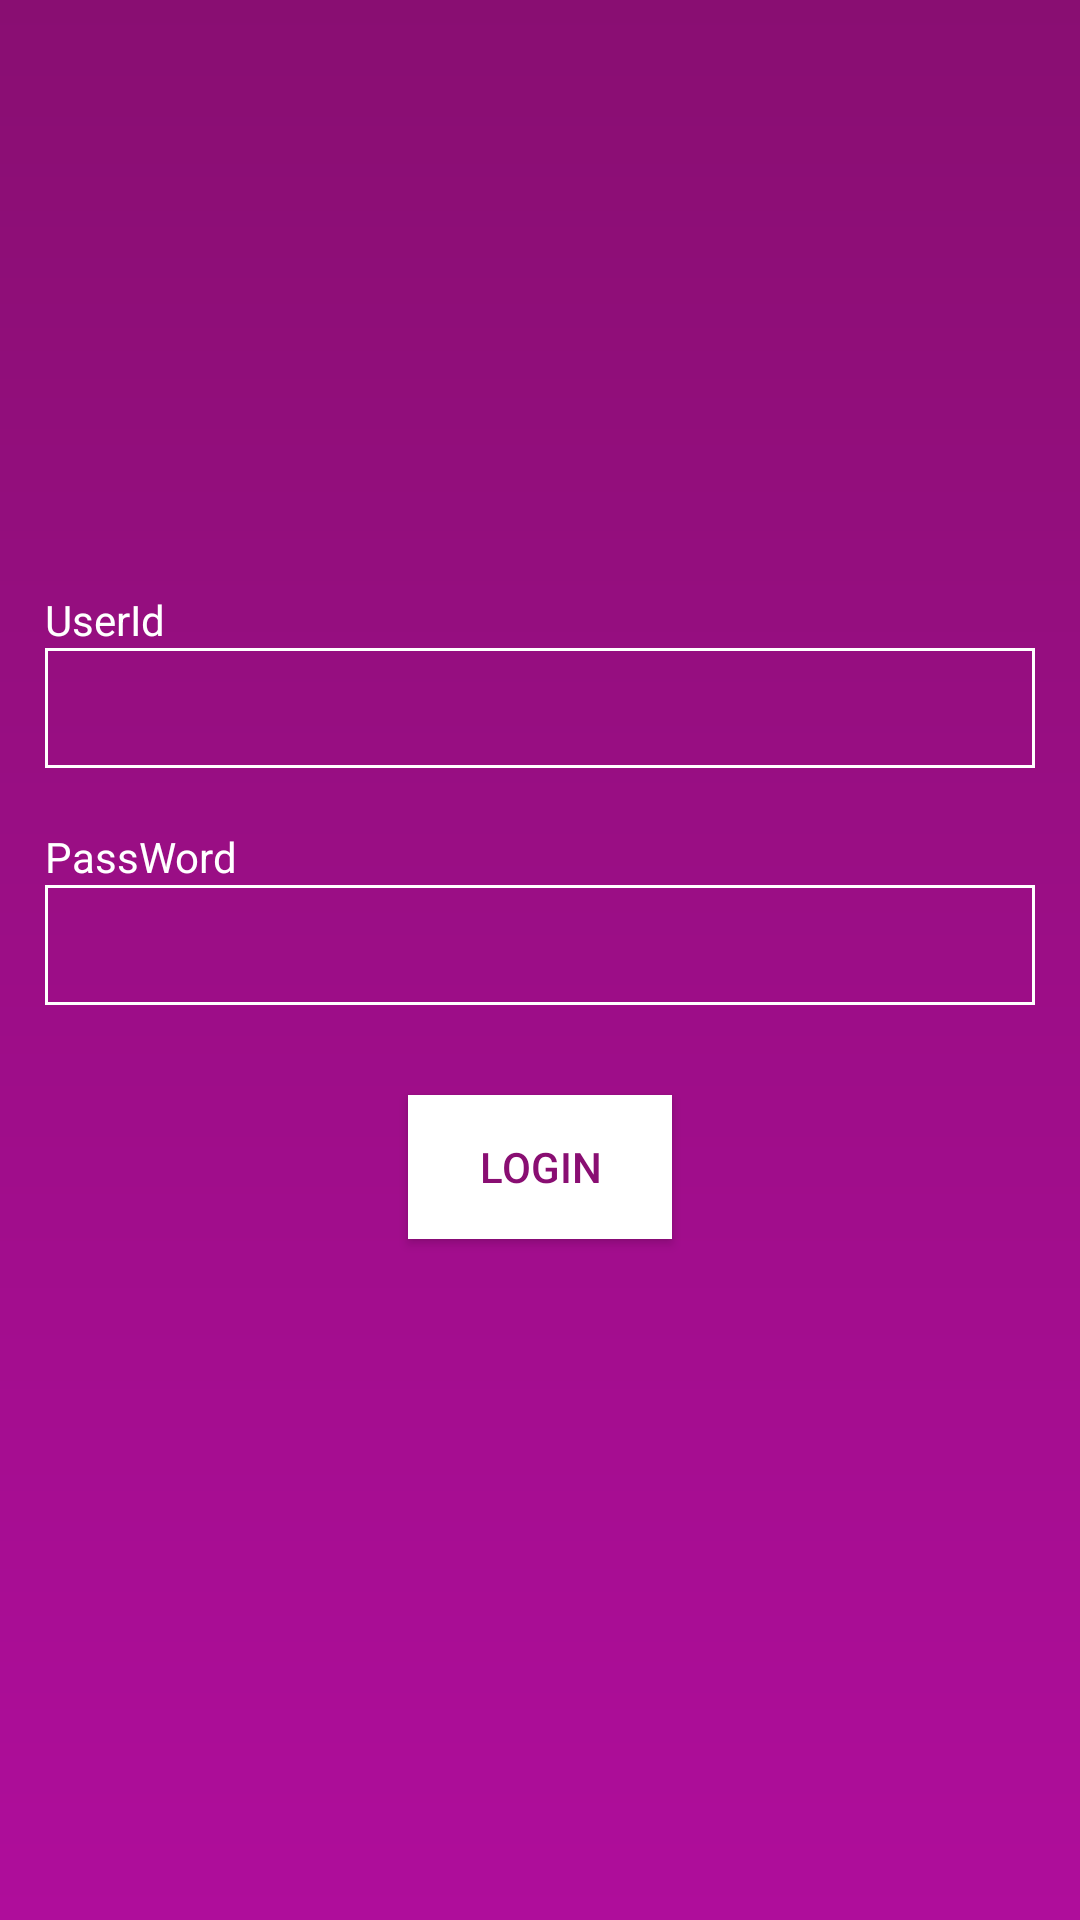

Reconstruct the res/layout file that produces this screen, plus the resources it refers to.
<!-- AndroidManifest.xml: application theme Theme.AppCompat.Light.NoActionBar -->
<!-- res/layout/activity_login.xml -->
<?xml version="1.0" encoding="utf-8"?>
<LinearLayout xmlns:android="http://schemas.android.com/apk/res/android"
    xmlns:app="http://schemas.android.com/apk/res-auto"
    xmlns:tools="http://schemas.android.com/tools"
    android:layout_width="match_parent"
    android:orientation="vertical"
    android:gravity="center|center"
    android:background="@drawable/bg_txt"
    android:layout_height="match_parent"
    tools:context=".Activities.LoginActivity">

    <ImageView
        android:id="@+id/imageView2"
        android:layout_width="wrap_content"
        android:layout_marginBottom="50dp"
        android:layout_height="wrap_content"
        app:srcCompat="@drawable/ic_chat_black_24dp"
        tools:ignore="VectorDrawableCompat" />

    <TextView
        android:id="@+id/textView2"
        android:layout_width="match_parent"
        android:layout_height="wrap_content"
        android:layout_marginLeft="15dp"
        android:layout_marginRight="15dp"
        android:textColor="#FFFF"
        android:text="UserId" />

    <EditText
        android:id="@+id/mail"
        android:layout_width="match_parent"
        android:layout_height="40dp"
        android:layout_marginLeft="15dp"
        android:layout_marginRight="15dp"
        android:layout_marginBottom="20dp"
        android:background="@drawable/shape"
        android:ems="10"
        android:inputType="textPersonName"
        android:textColor="#FFFF" />

    <TextView
        android:id="@+id/textView3"
        android:layout_width="match_parent"
        android:layout_height="wrap_content"
        android:textColor="#FFFF"
        android:layout_marginLeft="15dp"
        android:layout_marginRight="15dp"
        android:text="PassWord" />

    <EditText
        android:id="@+id/passWord"
        android:layout_width="match_parent"
        android:layout_height="40dp"
        android:background="@drawable/shape"
        android:layout_marginLeft="15dp"
        android:layout_marginRight="15dp"
        android:ems="10"
        android:inputType="textPassword" />

    <Button
        android:id="@+id/btnLogin"
        android:layout_width="wrap_content"
        android:layout_height="wrap_content"
        android:background="#fff"
        android:textColor="#890E72"
        android:layout_marginBottom="80dp"
        android:layout_marginTop="30dp"
        android:text="login" />
</LinearLayout>
<!-- resources referenced by this layout -->
<resources>
  <!-- drawable bg_txt (drawable) -->
  <?xml version="1.0" encoding="utf-8"?>
  <shape xmlns:android="http://schemas.android.com/apk/res/android">
      <gradient android:startColor="#890E72"  android:endColor="#AF0D9B" android:angle="270"/>
  </shape>
  <!-- drawable shape (drawable) -->
  <?xml version="1.0" encoding="utf-8"?>
  <shape xmlns:android="http://schemas.android.com/apk/res/android">
      <stroke android:color="#FFFF" android:width="1dp"/>
  </shape>
</resources>
